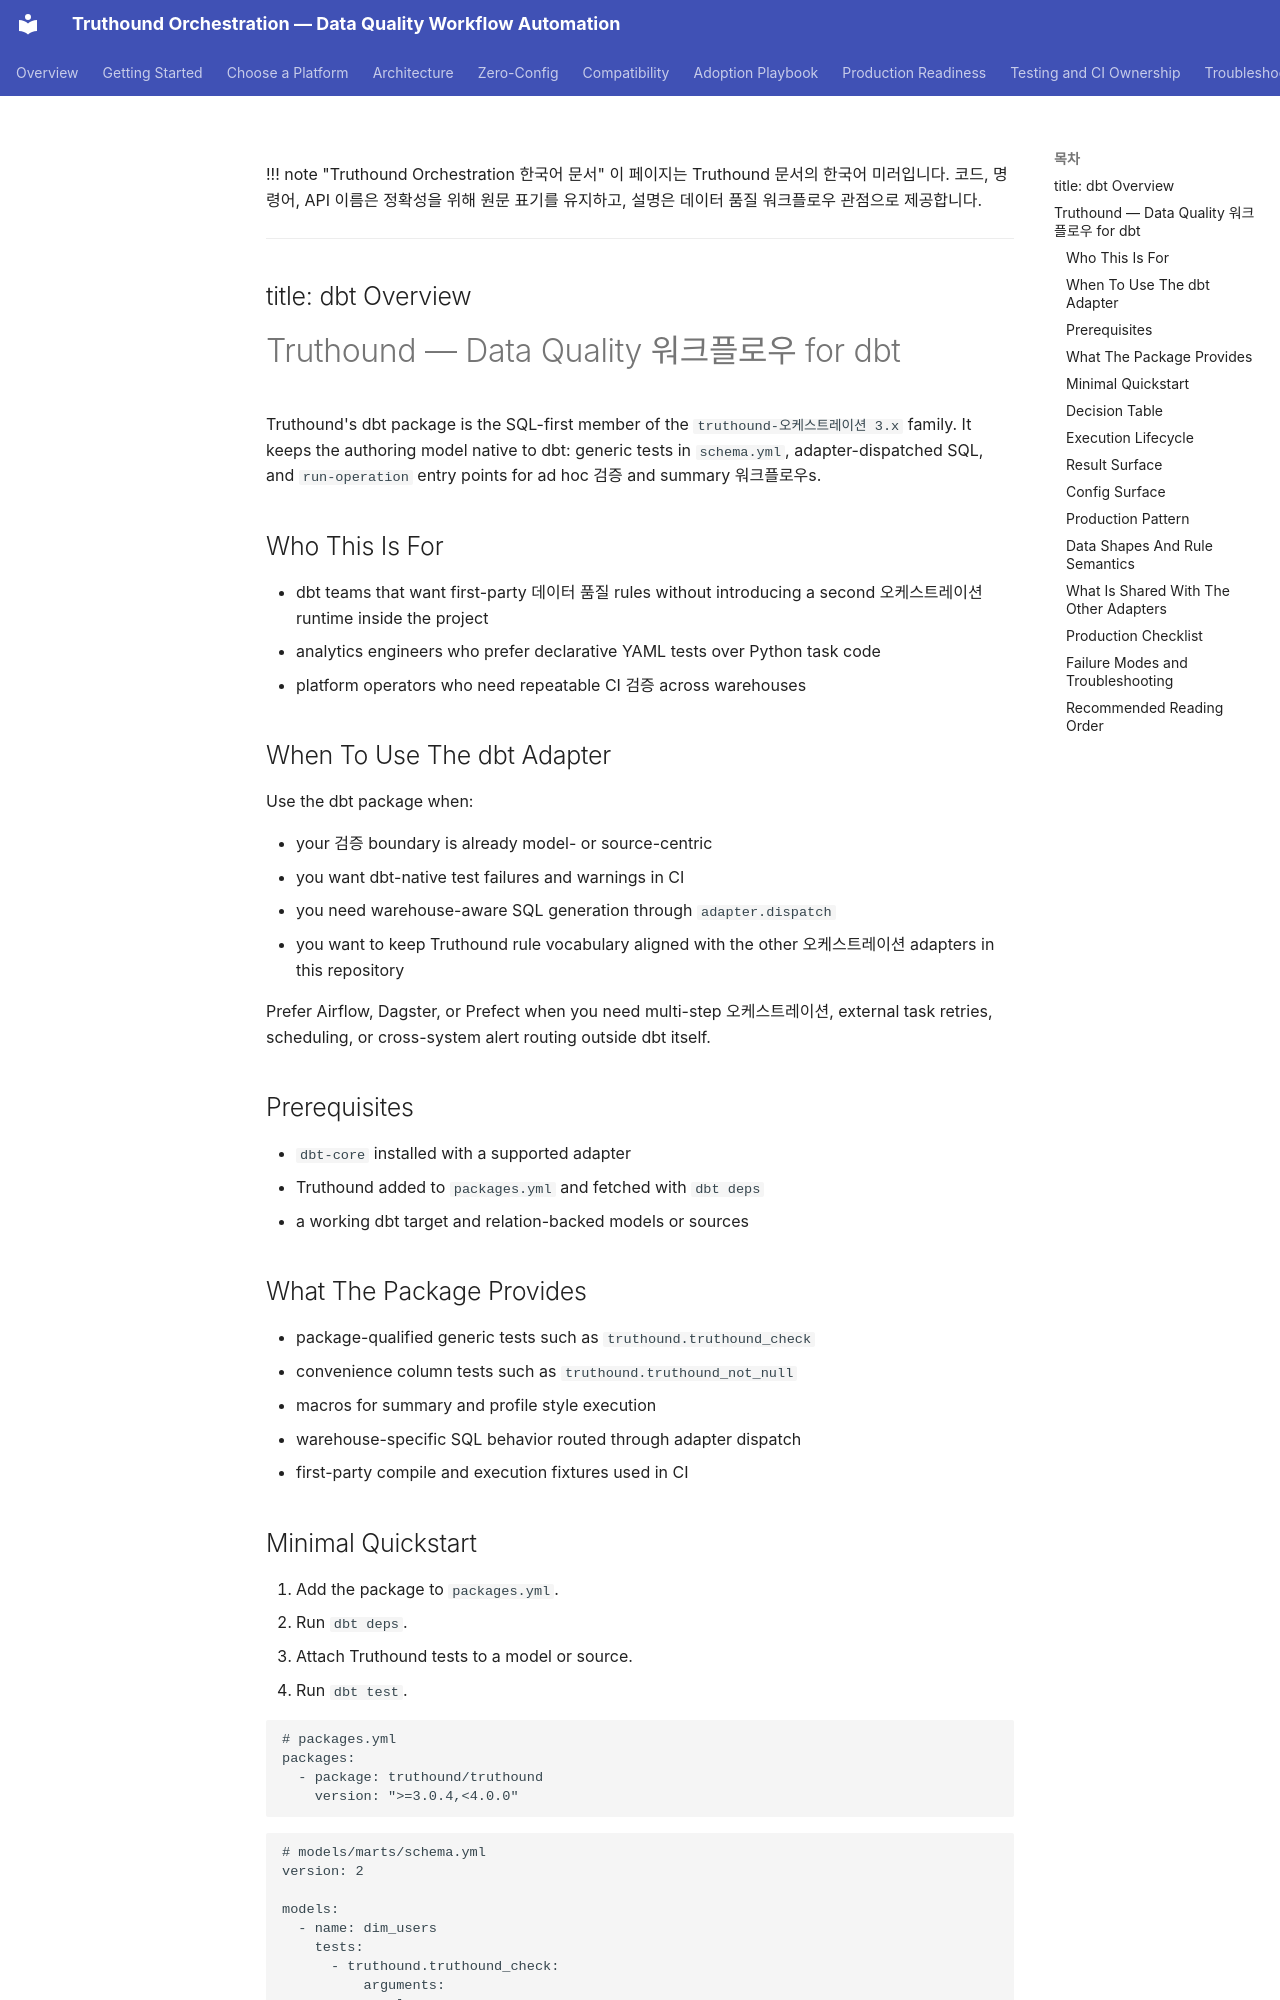

repository: seadonggyun4/truthound-orchestration · page: ko/dbt/index.html · generator: mkdocs

!!! note "Truthound Orchestration 한국어 문서"
    이 페이지는 Truthound 문서의 한국어 미러입니다. 코드, 명령어, API 이름은 정확성을 위해 원문 표기를 유지하고, 설명은 데이터 품질 워크플로우 관점으로 제공합니다.

---
title: dbt Overview
---

# Truthound — Data Quality 워크플로우 for dbt

Truthound's dbt package is the SQL-first member of the `truthound-오케스트레이션 3.x`
family. It keeps the authoring model native to dbt: generic tests in `schema.yml`,
adapter-dispatched SQL, and `run-operation` entry points for ad hoc 검증 and
summary 워크플로우s.

## Who This Is For

- dbt teams that want first-party 데이터 품질 rules without introducing a second
  오케스트레이션 runtime inside the project
- analytics engineers who prefer declarative YAML tests over Python task code
- platform operators who need repeatable CI 검증 across warehouses

## When To Use The dbt Adapter

Use the dbt package when:

- your 검증 boundary is already model- or source-centric
- you want dbt-native test failures and warnings in CI
- you need warehouse-aware SQL generation through `adapter.dispatch`
- you want to keep Truthound rule vocabulary aligned with the other 오케스트레이션
  adapters in this repository

Prefer Airflow, Dagster, or Prefect when you need multi-step 오케스트레이션, external
task retries, scheduling, or cross-system alert routing outside dbt itself.

## Prerequisites

- `dbt-core` installed with a supported adapter
- Truthound added to `packages.yml` and fetched with `dbt deps`
- a working dbt target and relation-backed models or sources

## What The Package Provides

- package-qualified generic tests such as `truthound.truthound_check`
- convenience column tests such as `truthound.truthound_not_null`
- macros for summary and profile style execution
- warehouse-specific SQL behavior routed through adapter dispatch
- first-party compile and execution fixtures used in CI
